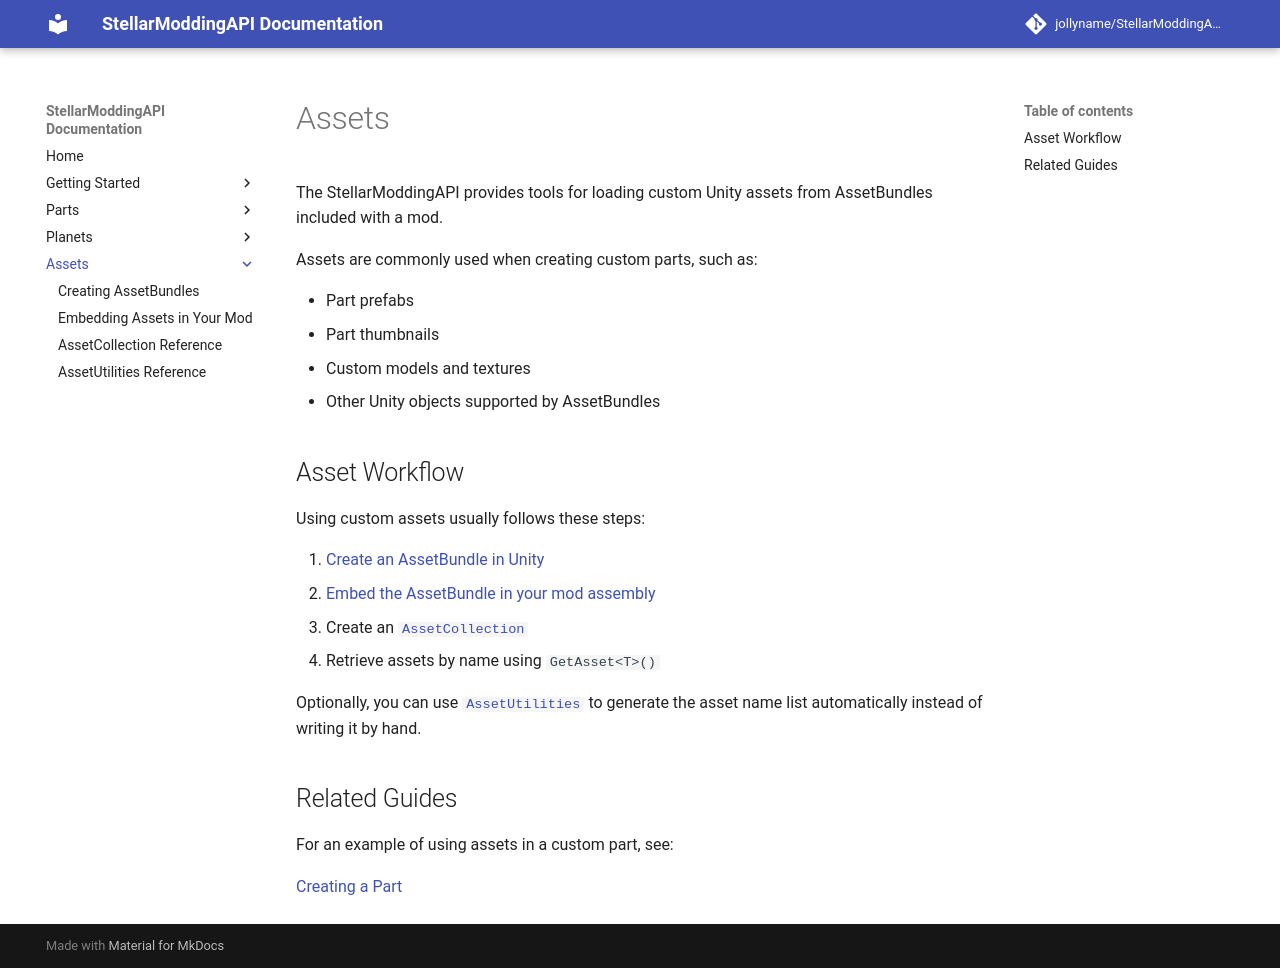

repository: jollyname/StellarModdingAPI-Documentation · page: assets/index.html · generator: mkdocs

# Assets

The StellarModdingAPI provides tools for loading custom Unity assets from AssetBundles included with a mod.

Assets are commonly used when creating custom parts, such as:

- Part prefabs
- Part thumbnails
- Custom models and textures
- Other Unity objects supported by AssetBundles

## Asset Workflow

Using custom assets usually follows these steps:

1. [Create an AssetBundle in Unity](creating-asset-bundles.md)
2. [Embed the AssetBundle in your mod assembly](embedding-assets.md)
3. Create an [`AssetLoader`](asset-loader-reference.md)
4. Retrieve assets by name using `GetAsset<T>()`

Optionally, you can use [`AssetUtilities`](asset-utilities-reference.md) to generate the asset name list automatically instead of writing it by hand.

## Related Guides

For an example of using assets in a custom part, see:

[Creating a Part](../parts/creating-a-part.md)
